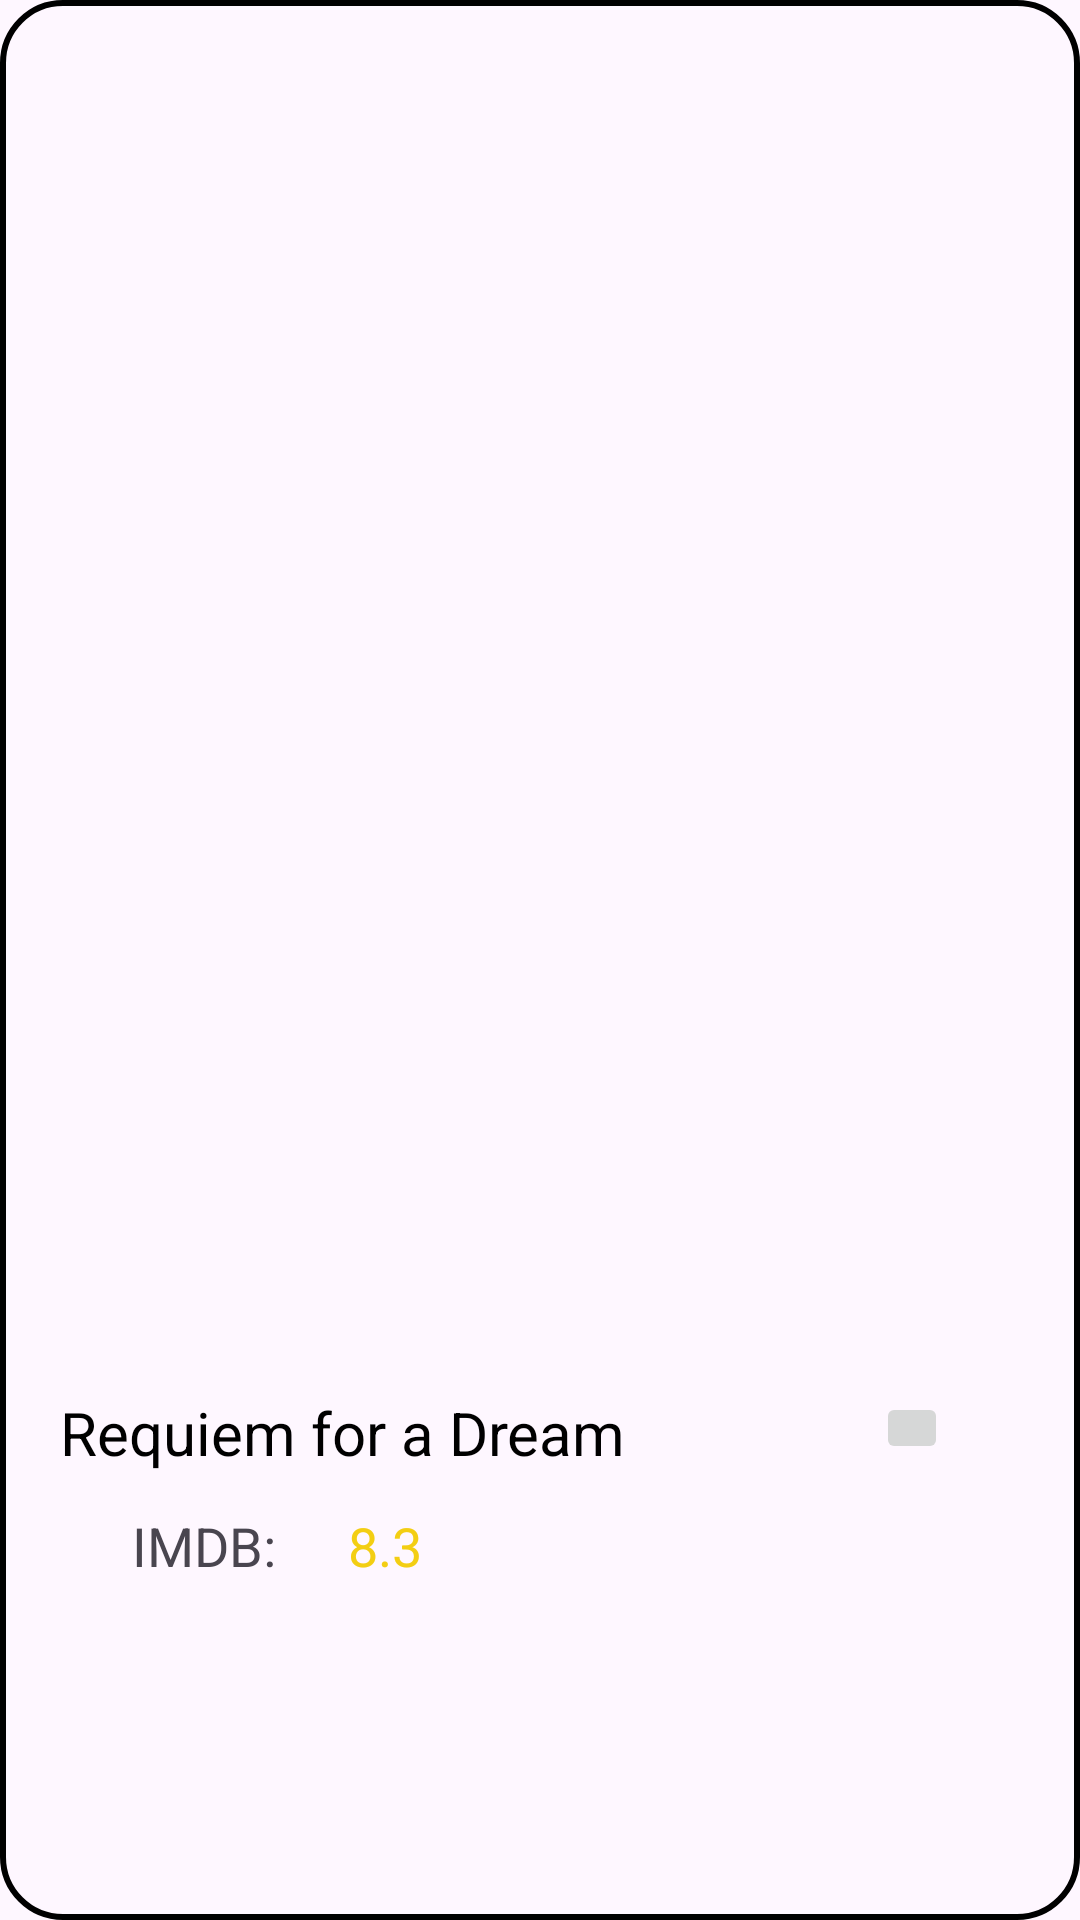

The Android layout XML behind this screen, and the referenced resources:
<!-- AndroidManifest.xml: application theme Theme.Hpp -->
<!-- res/layout/items_movies.xml -->
<?xml version="1.0" encoding="utf-8"?>
<androidx.constraintlayout.widget.ConstraintLayout xmlns:android="http://schemas.android.com/apk/res/android"
    xmlns:app="http://schemas.android.com/apk/res-auto"
    xmlns:tools="http://schemas.android.com/tools"
    android:layout_width="match_parent"
    android:layout_height="wrap_content"
    android:background="@drawable/shape_movie_item"
    android:layout_marginBottom="8dp">

    <ImageView
        android:id="@+id/imageView"
        android:layout_width="331dp"
        android:layout_height="428dp"
        android:padding="14dp"
        android:src="@drawable/requiemforadream"
        app:layout_constraintEnd_toEndOf="parent"
        app:layout_constraintHorizontal_bias="0.493"
        app:layout_constraintStart_toStartOf="parent"
        tools:layout_editor_absoluteY="16dp"
        tools:ignore="MissingConstraints" />

    <TextView
        android:id="@+id/movie_name"
        android:layout_width="wrap_content"
        android:layout_height="wrap_content"
        android:layout_marginStart="4dp"
        android:layout_marginTop="20dp"
        android:text="Requiem for a Dream"
        android:textColor="@color/black"
        android:textSize="20sp"
        app:layout_constraintStart_toStartOf="parent"
        app:layout_constraintTop_toBottomOf="@+id/imageView" />

    <TextView
        android:id="@+id/imdb_text"
        android:layout_width="wrap_content"
        android:layout_height="wrap_content"
        android:layout_marginStart="28dp"
        android:layout_marginTop="12dp"
        android:text="IMDB:"
        android:textSize="18sp"
        app:layout_constraintStart_toStartOf="parent"
        app:layout_constraintTop_toBottomOf="@+id/movie_name"
        tools:ignore="HardcodedText" />

    <TextView
        android:id="@+id/imdb_score"
        android:layout_width="wrap_content"
        android:layout_height="wrap_content"
        android:layout_marginStart="24dp"
        android:text="8.3"
        android:textColor="#f3ce13"
        android:textSize="18sp"
        app:layout_constraintStart_toEndOf="@+id/imdb_text"
        app:layout_constraintTop_toTopOf="@+id/imdb_text" />

    <ImageButton
        android:id="@+id/info_button"
        android:layout_width="24dp"
        android:layout_height="24dp"
        android:layout_marginTop="20dp"
        android:layout_marginEnd="28dp"
        android:src="@drawable/ic_baseline_info"
        app:layout_constraintBottom_toBottomOf="parent"
        app:layout_constraintEnd_toEndOf="parent"
        app:layout_constraintTop_toBottomOf="@+id/imageView"
        app:layout_constraintVertical_bias="0.0" />


</androidx.constraintlayout.widget.ConstraintLayout>
<!-- resources referenced by this layout -->
<resources>
  <!-- drawable shape_movie_item (drawable) -->
  <?xml version="1.0" encoding="utf-8"?>
  <shape xmlns:android="http://schemas.android.com/apk/res/android">
  
      <padding
  
              android:top="16dp"
              android:left="16dp"
              android:right="16dp"
              android:bottom="16dp"
              />
      <stroke
          android:color="@color/black"
          android:width="2dp"
      />
      <corners
          android:radius="20dp"
      />
  
  
  </shape>
  <style name="Theme.Hpp" parent="Base.Theme.Hpp" />
  <style name="Base.Theme.Hpp" parent="Theme.Material3.DayNight.NoActionBar">
          
          
      </style>
  <!-- not gathered from this repository: default colours our renderer supplied (Android Studio template values) -->
  <color name="black">#FF000000</color>
</resources>
